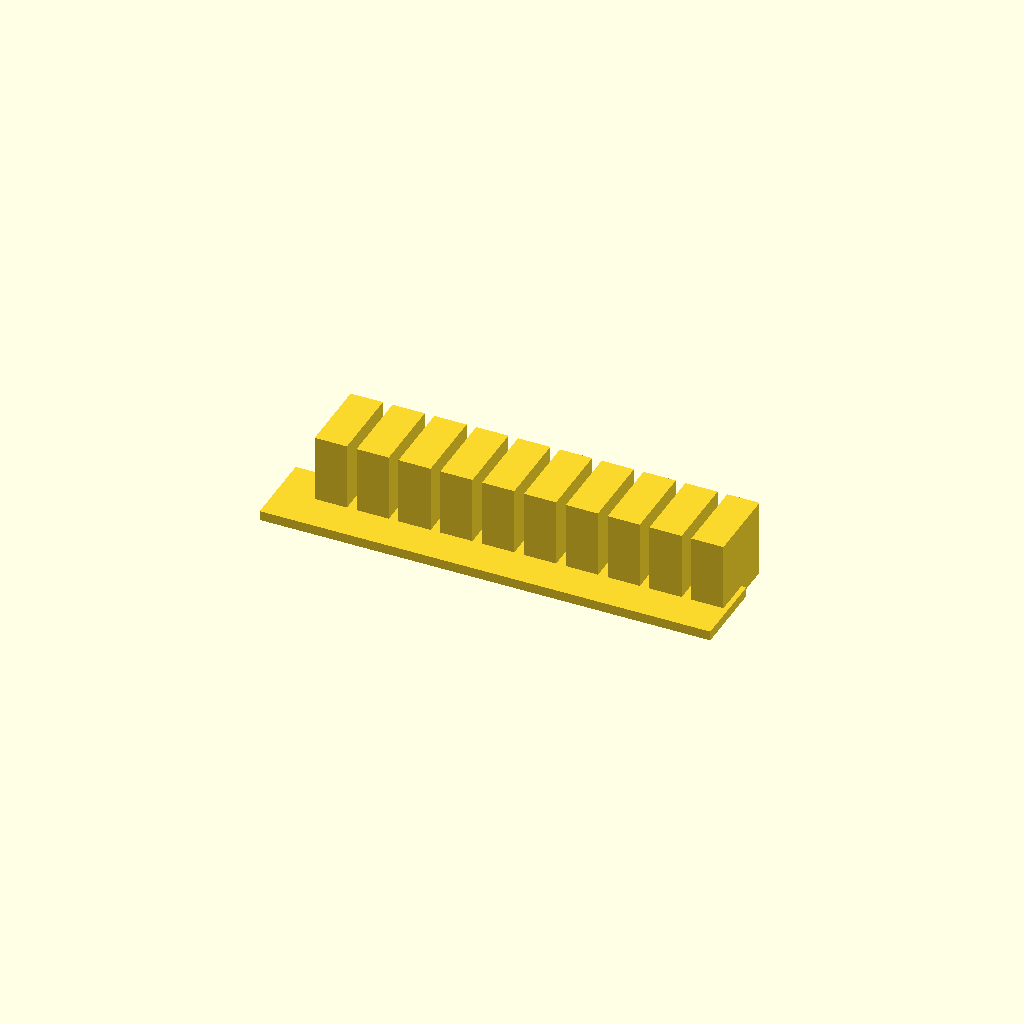
Cell 1 — every parameter at its default value.
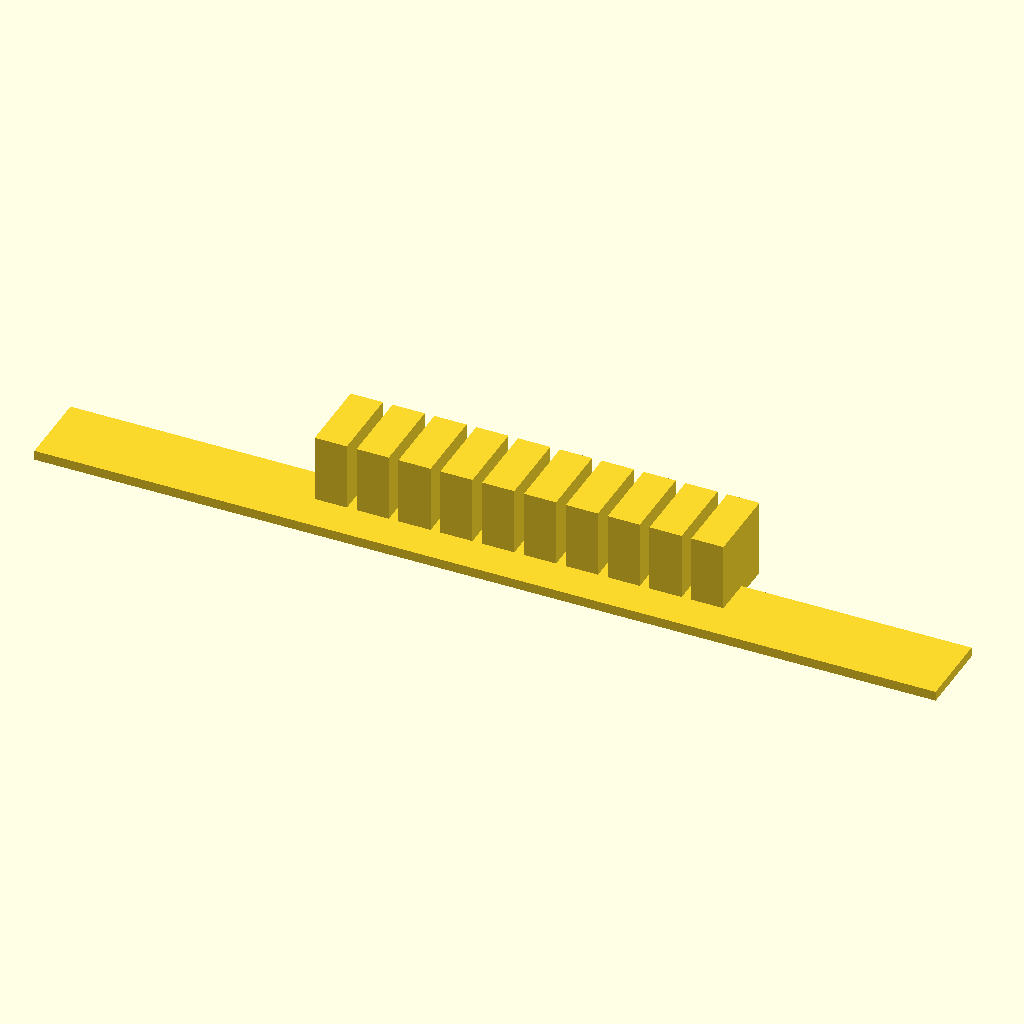
Cell 2: comb_length = 140 (everything else at default).
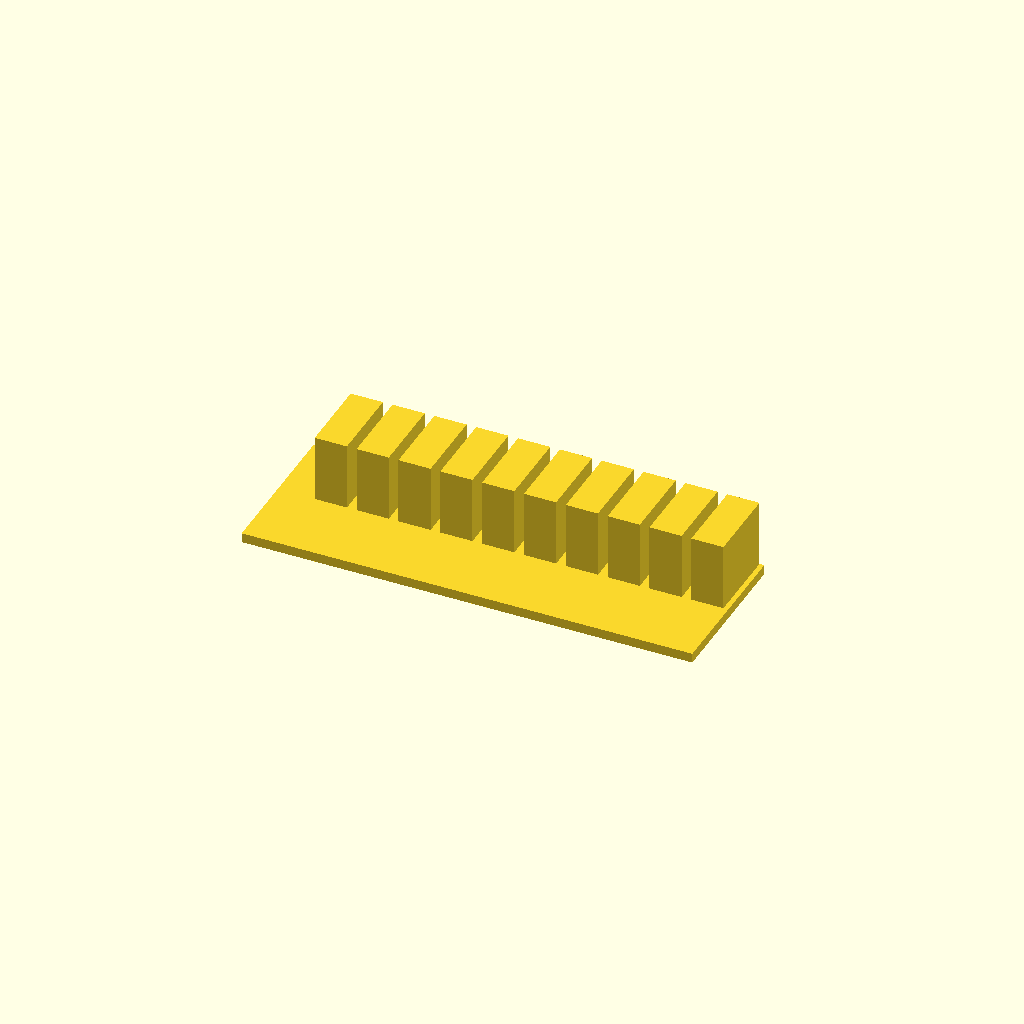
Cell 3: the same model with comb_width = 24.
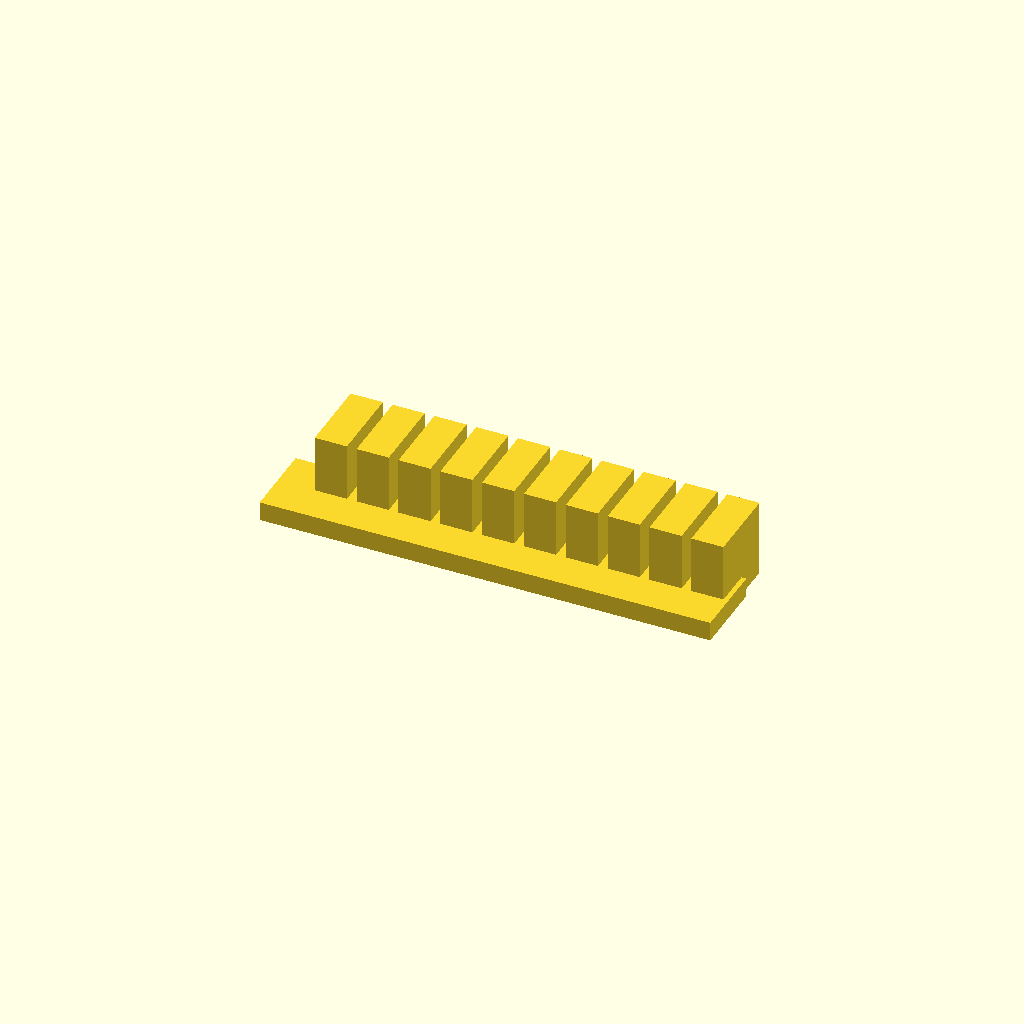
Cell 4: the same model with plate_thick = 3.
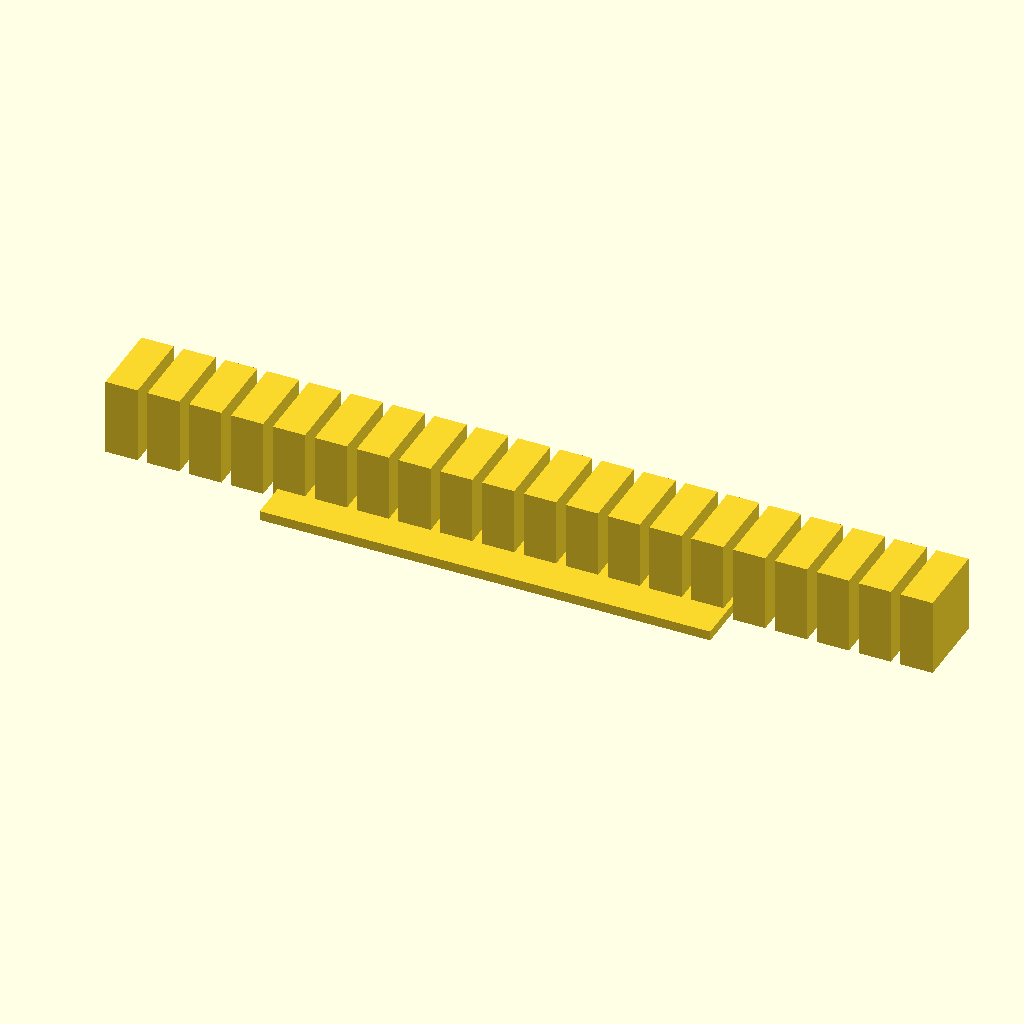
Cell 5: the same model with tooth_count = 20.
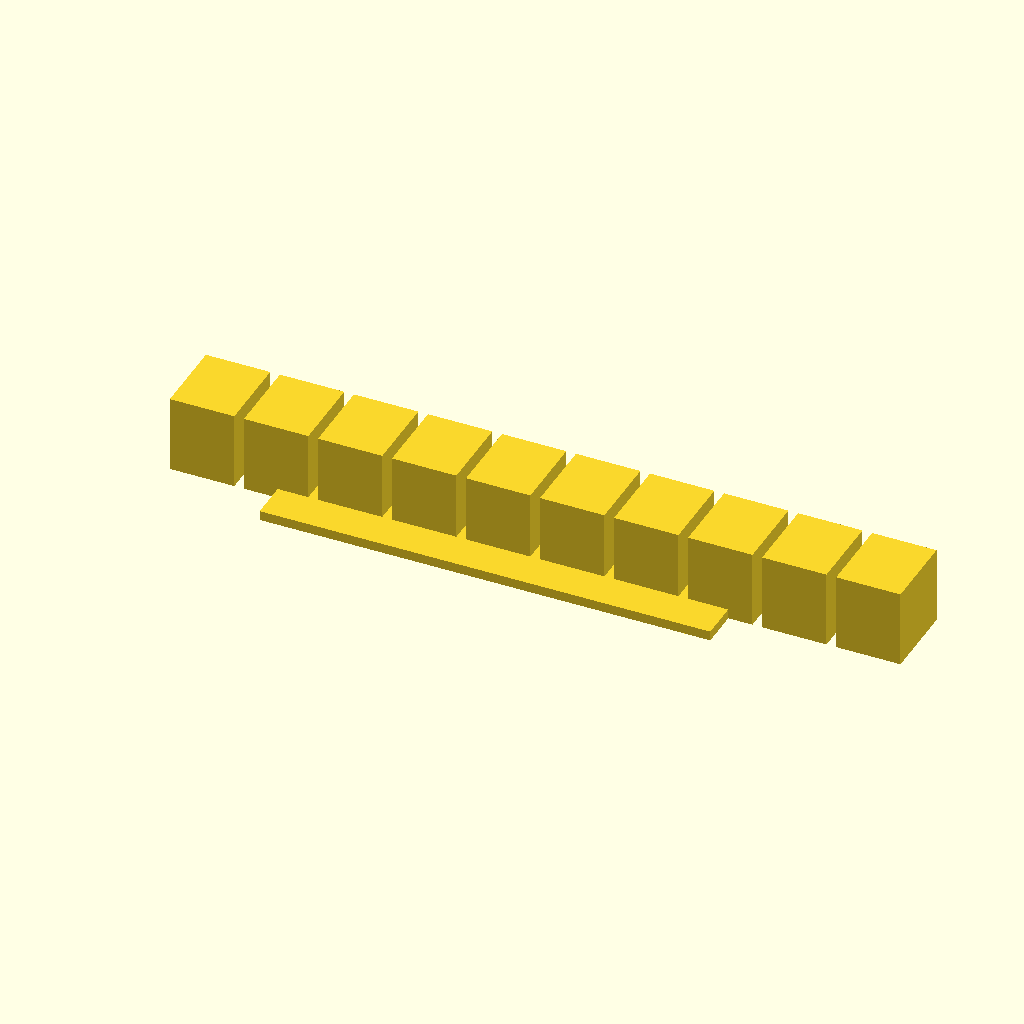
Cell 6: the same model with tooth_width = 10.
All cells are drawn from one camera (rotation 55°, 0°, 25°, orthographic, colour scheme Cornfield), so only the parameter changes between them.
Source of the model, bench/results/gpu-v9s1-g2/code/scadcoder-v9s1/gel_comb_10well_s5_a2.scad:
// 10-well comb for casting agarose gels
// Print orientation: flat on bed, teeth pointing down (-Z)

$fn = 64;

// ---- Dimensions (mm) ----
comb_length    = 70;    // spine (back bar) length in X
comb_width     = 12;    // spine width in Y
plate_thick    = 1.5;   // base plate thickness in Z
tooth_count    = 10;    // number of wells/teeth
tooth_width    = 5.0;   // tooth width in X
tooth_length   = 12;    // tooth length in Y
tooth_depth    = 12;    // tooth depth from spine in -Y
tooth_gap      = 1.5;   // gap between neighbouring teeth in X
overcut        = 0.5;   // extra length on cutters to avoid coplanar faces

// ---- Derived ----
pitch   = tooth_width + tooth_gap;             // centre-to-centre spacing
x_start = -(tooth_count - 1) * pitch / 2;      // first tooth centre (row centred)

// ---- Model ----
union() {
    // Base plate
    translate([-comb_length / 2, -comb_width / 2, 0])
        cube([comb_length, comb_width, plate_thick]);

    // Teeth (wells), cast from the spine
    for (i = [0 : tooth_count - 1]) {
        translate([x_start + i * pitch, 0, 0])
            cube([tooth_width, tooth_length, tooth_depth]);
    }
}
Customizer parameters (derived from the source; name, type, default, range or options):
comb_length: number, default 70
comb_width: number, default 12
plate_thick: number, default 1.5
tooth_count: number, default 10
tooth_width: number, default 5
tooth_length: number, default 12
tooth_depth: number, default 12
tooth_gap: number, default 1.5
overcut: number, default 0.5
